Photos from the image-classification dataset "actual_training_testing_data" in the GitHub repository rdk004/CNN_WBC_Classifier. Its 8 classes are: basophil, eosinophil, erythroblast, immature granulocyte, lymphocyte, monocyte, neutrophil, thrombocyte.

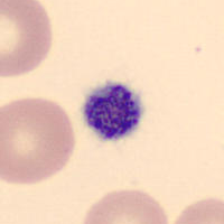
Label: thrombocyte

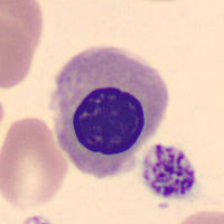
Label: erythroblast

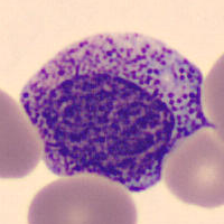
Label: immature granulocyte

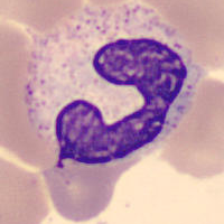
Label: neutrophil

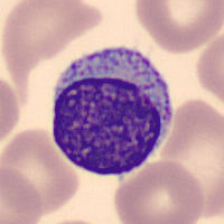
Label: lymphocyte

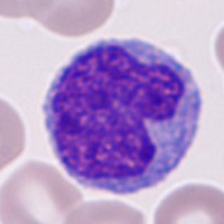
Label: monocyte
